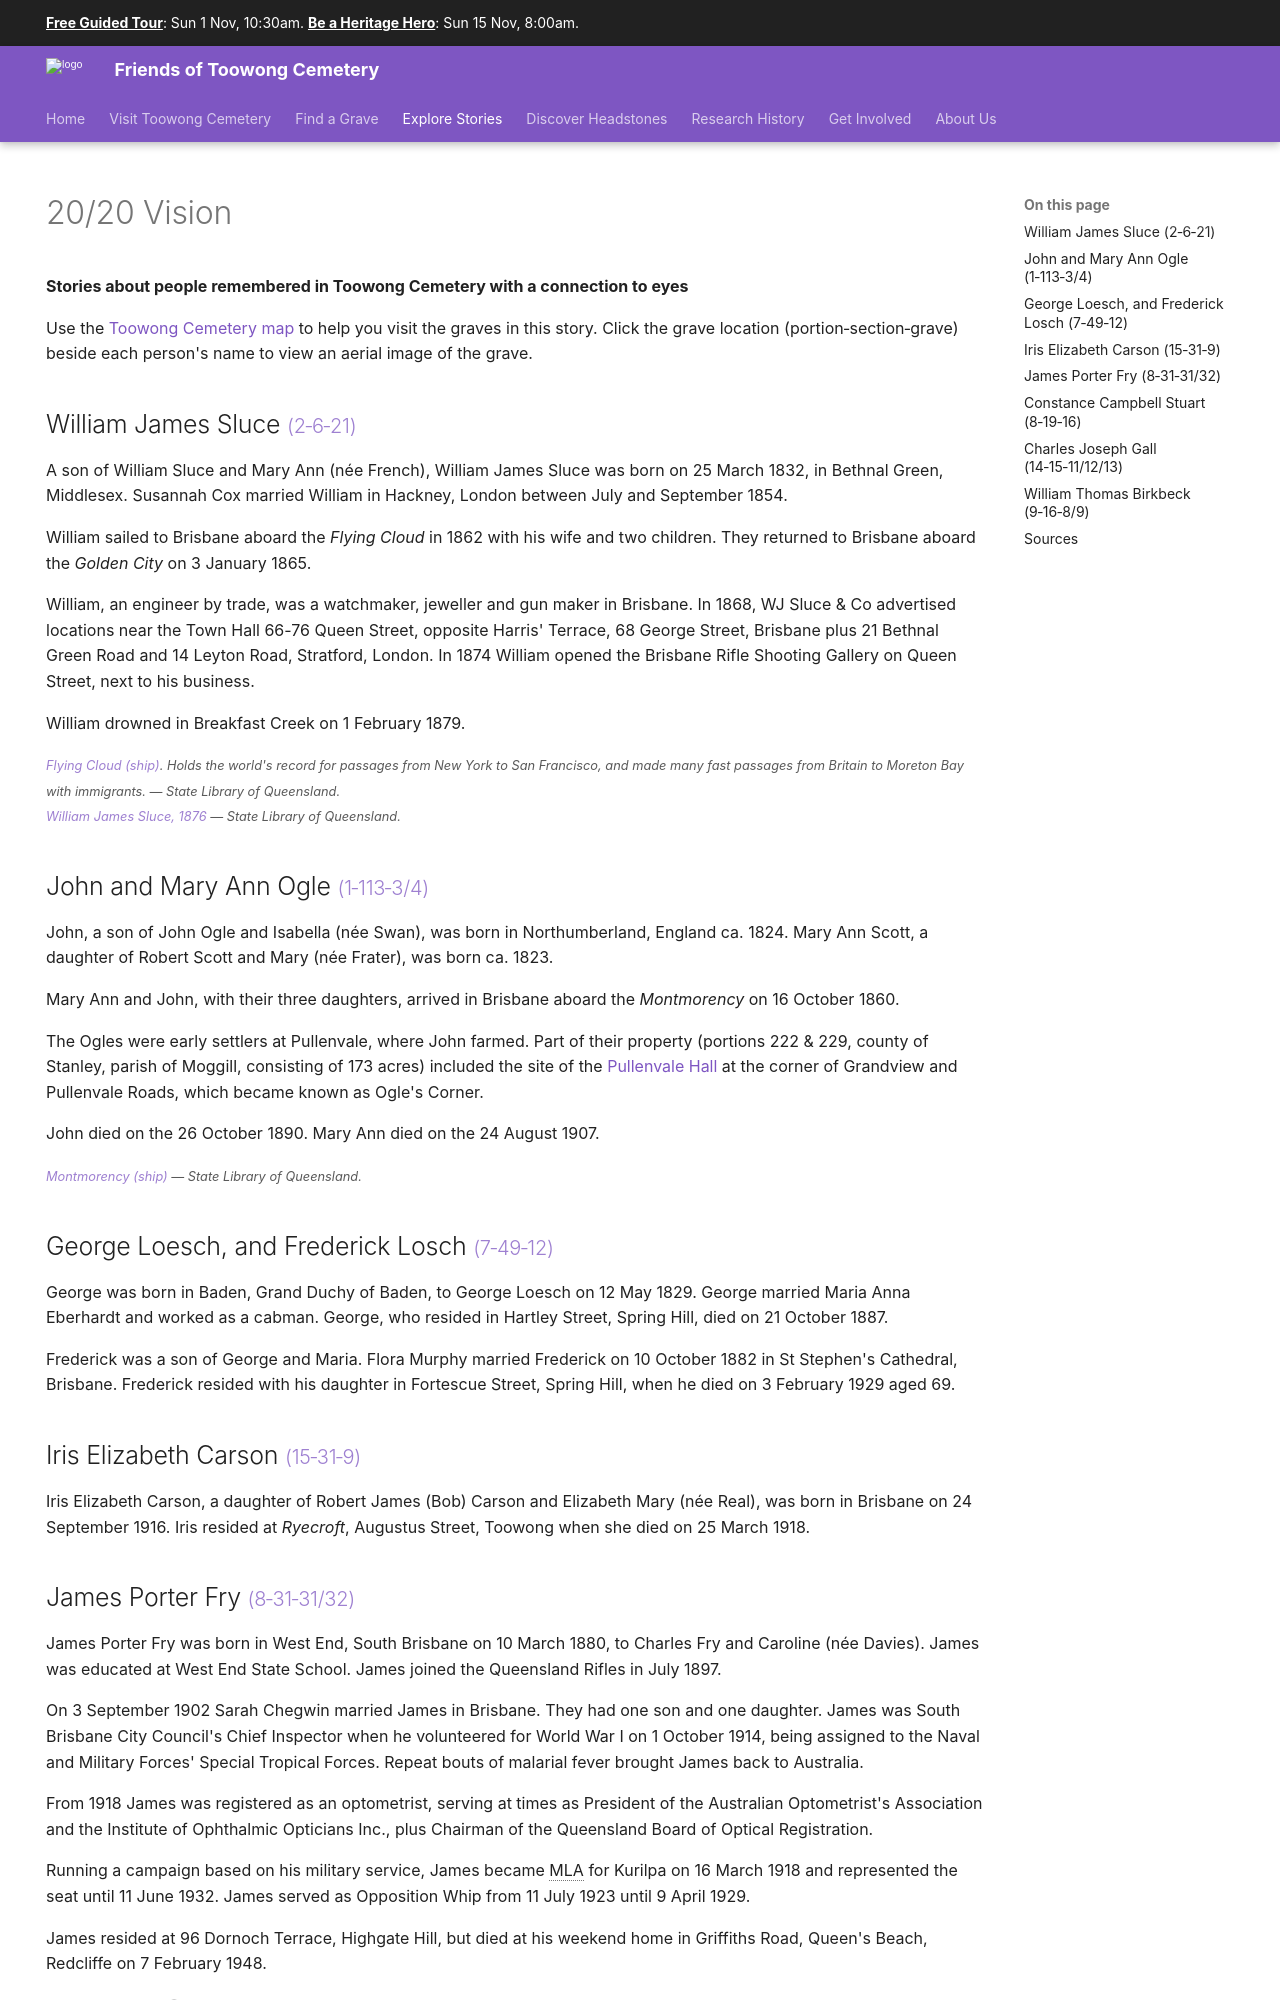

repository: 1871fotc/1871fotc.github.io · page: stories/2020-vision/index.html · generator: mkdocs

---
hide:
  - navigation
search:
  boost: 0.5  
---

# 20/20 Vision 

**Stories about people remembered in Toowong Cemetery with a connection to eyes**


--8<-- "snippets/toowong-cemetery-map.md"

<!-- 

???+ directions "Directions" 

    Starting point
    Walking directions to first headstone... is the grave of...
    
    ![](../assets/404.png){ width="15%" }

-->

--8<-- "snippets/william-james-sluce.md"

<!-- 

??? directions "Directions" 

    
    Walking directions to next headstone... is the grave of...
    
    ![](../assets/404.png){ width="15%" }
    
-->

--8<-- "snippets/john-and-mary-ann-ogle.md"

--8<-- "snippets/george-and-frederick-loesch.md"

--8<-- "snippets/iris-elizabeth-carson.md"

--8<-- "snippets/james-porter-fry.md"

--8<-- "snippets/constance-campbell-stuart.md"

--8<-- "snippets/charles-joseph-gall.md"

--8<-- "snippets/william-thomas-birkbeck.md"
